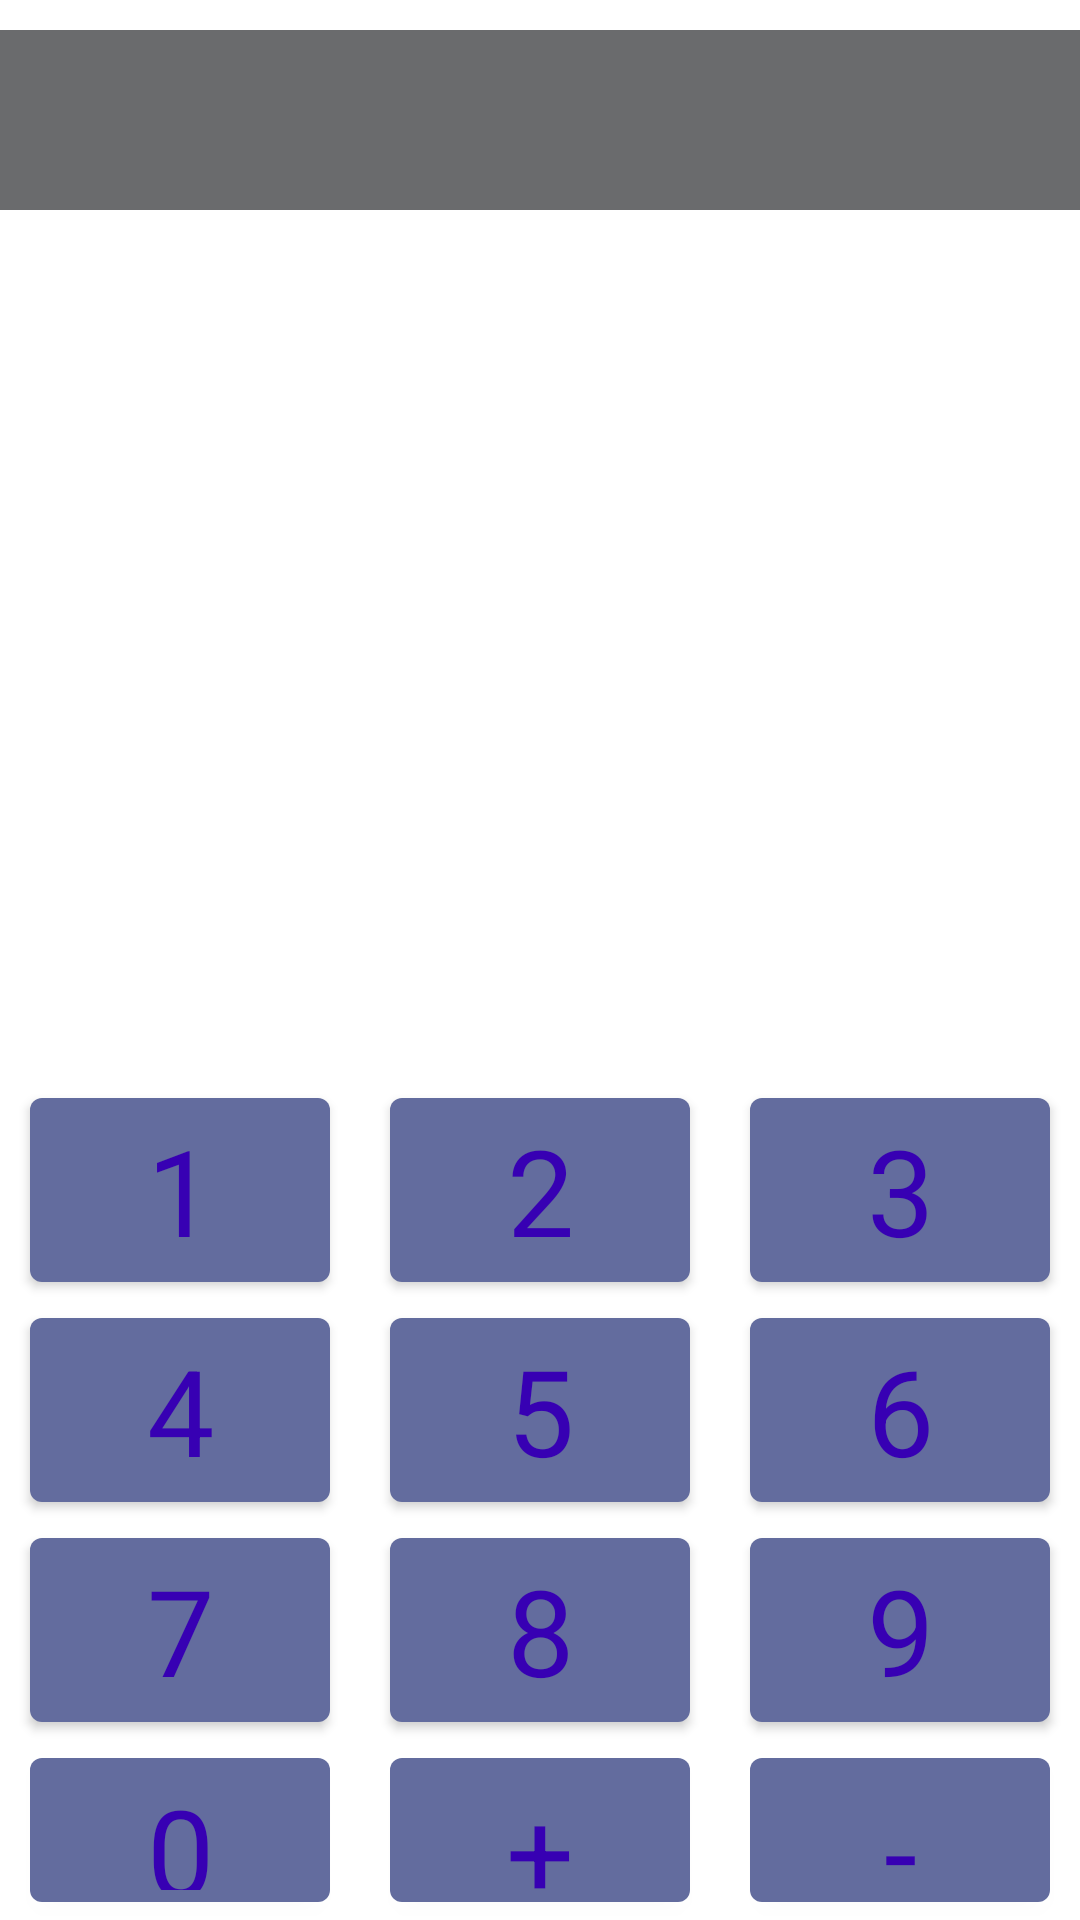

Layout XML and referenced resources for this Android screen:
<!-- AndroidManifest.xml: application theme Theme.Calculator -->
<!-- res/layout/calc_layout.xml -->
<?xml version="1.0" encoding="utf-8"?>
<RelativeLayout xmlns:android="http://schemas.android.com/apk/res/android"
    xmlns:app="http://schemas.android.com/apk/res-auto"
    xmlns:tools="http://schemas.android.com/tools"
    android:layout_width="match_parent"
    android:layout_height="match_parent"
    android:clipToPadding="true"
    android:foregroundGravity="bottom"
    android:gravity="center|center_horizontal">

    <ImageView
        android:layout_width="match_parent"
        android:layout_height="match_parent"
        android:scaleType="centerCrop"
        android:src="@drawable/geometry" />

    <TextView
        android:id="@+id/resultText"
        android:layout_width="match_parent"
        android:layout_height="wrap_content"
        android:layout_marginTop="@dimen/ButtonMarginTop_10"
        android:background="@color/color_result_text"
        android:textAlignment="viewStart"
        android:textColor="@color/white"
        android:textSize="@dimen/TextResultSize"
        android:textStyle="bold" />

    <Space
        android:id="@+id/space_top"
        android:layout_width="match_parent"
        android:layout_height="@dimen/space_layout_height" />

    <LinearLayout
        android:id="@+id/row1"
        style="@style/Theme.Calculator.LinearLayout"
        android:layout_below="@+id/space_top"
        android:orientation="horizontal">

        <com.google.android.material.button.MaterialButton
            android:id="@+id/button1"
            style="@style/Theme.Calculator.GeekBrains"
            android:text="@string/_1" />

        <com.google.android.material.button.MaterialButton
            android:id="@+id/button2"
            style="@style/Theme.Calculator.GeekBrains"
            android:text="@string/_2" />

        <com.google.android.material.button.MaterialButton
            android:id="@+id/button3"
            style="@style/Theme.Calculator.GeekBrains"
            android:text="@string/_3"
         />
    </LinearLayout>

    <LinearLayout
        android:id="@+id/row2"
        style="@style/Theme.Calculator.LinearLayout"
        android:layout_below="@id/row1"
        android:orientation="horizontal">

        <com.google.android.material.button.MaterialButton
            android:id="@+id/button4"
            style="@style/Theme.Calculator.GeekBrains"
            android:text="@string/_4"
          />

        <com.google.android.material.button.MaterialButton
            android:id="@+id/button5"
            style="@style/Theme.Calculator.GeekBrains"
            android:text="@string/_5"
           />

        <com.google.android.material.button.MaterialButton
            android:id="@+id/button6"
            style="@style/Theme.Calculator.GeekBrains"
            android:text="@string/_6"
            />
    </LinearLayout>

    <LinearLayout
        android:id="@+id/row3"
        style="@style/Theme.Calculator.LinearLayout"
        android:layout_below="@id/row2"
        android:orientation="horizontal">

        <com.google.android.material.button.MaterialButton
            android:id="@+id/button7"
            style="@style/Theme.Calculator.GeekBrains"
            android:text="@string/_7" />

        <com.google.android.material.button.MaterialButton
            android:id="@+id/button8"
            style="@style/Theme.Calculator.GeekBrains"
            android:text="@string/_8" />

        <com.google.android.material.button.MaterialButton
            android:id="@+id/button9"
            style="@style/Theme.Calculator.GeekBrains"
            android:text="@string/_9" />
    </LinearLayout>

    <LinearLayout
        android:id="@+id/row4"
        style="@style/Theme.Calculator.LinearLayout"
        android:layout_below="@id/row3"
        android:orientation="horizontal">

        <com.google.android.material.button.MaterialButton
            android:id="@+id/button0"
            style="@style/Theme.Calculator.GeekBrains"
            android:text="@string/_0" />

        <com.google.android.material.button.MaterialButton
            android:id="@+id/buttonPlus"
            style="@style/Theme.Calculator.GeekBrains"
            android:text="@string/_plus" />

        <com.google.android.material.button.MaterialButton
            android:id="@+id/buttonMinus"
            style="@style/Theme.Calculator.GeekBrains"
            android:text="@string/_minus" />


    </LinearLayout>

    <LinearLayout
        android:id="@+id/row5"
        style="@style/Theme.Calculator.LinearLayout"
        android:layout_below="@id/row4"
        android:orientation="horizontal">

        <com.google.android.material.button.MaterialButton
            android:id="@+id/buttonDev"
            style="@style/Theme.Calculator.GeekBrains"
            android:text="@string/_dev"
            />

        <com.google.android.material.button.MaterialButton
            android:id="@+id/buttonMult"
            style="@style/Theme.Calculator.GeekBrains"
            android:text="@string/_mult"
          />

        <com.google.android.material.button.MaterialButton
            android:id="@+id/buttonEquals"
            style="@style/Theme.Calculator.GeekBrains"
            android:text="@string/_equls"
            />



</LinearLayout>

</RelativeLayout>
<!-- resources referenced by this layout -->
<resources>
  <color name="color_result_text">#6a6b6d</color>
  <color name="white">#FFFFFFFF</color>
  <dimen name="ButtonMarginTop_10">10sp</dimen>
  <dimen name="TextResultSize">45sp</dimen>
  <dimen name="space_layout_height">360sp</dimen>
  <string name="_0">0</string>
  <string name="_1">1</string>
  <string name="_2">2</string>
  <string name="_3">3</string>
  <string name="_4">4</string>
  <string name="_5">5</string>
  <string name="_6">6</string>
  <string name="_7">7</string>
  <string name="_8">8</string>
  <string name="_9">9</string>
  <string name="_dev">/</string>
  <string name="_equls">=</string>
  <string name="_minus">-</string>
  <string name="_mult">*</string>
  <string name="_plus">+</string>
  <style name="Theme.Calculator.GeekBrains">
          <item name="android:layout_width">@dimen/layout_width_0</item>
          <item name="android:layout_height">wrap_content</item>
          <item name="android:layout_marginLeft">@dimen/ButtonDefaultMargin</item>
          <item name="android:layout_marginRight">@dimen/ButtonDefaultMargin</item>
          <item name="android:layout_weight">@dimen/weight_1</item>
          <item name="android:clickable">true</item>
          <item name="android:focusable">true</item>
          <item name="android:textSize">@dimen/ButtonSize</item>
          <item name="android:typeface">sans</item>
          <item name="rippleColor">@color/purple_700</item>
  
      </style>
  <style name="Theme.Calculator.LinearLayout">
          <item name="android:layout_width">match_parent</item>
          <item name="android:layout_height">wrap_content</item>
      </style>
  <style name="Theme.Calculator" parent="Theme.MaterialComponents.DayNight.DarkActionBar">
          
          <item name="colorPrimary">@color/color_primary</item>
          <item name="colorPrimaryVariant">@color/purple_700</item>
          <item name="colorOnPrimary">@color/purple_700</item>
          
          <item name="colorSecondary">@color/teal_200</item>
          <item name="colorSecondaryVariant">@color/teal_700</item>
          <item name="colorOnSecondary">@color/black</item>
          
          <item name="android:statusBarColor" tools:targetApi="l">?attr/colorPrimaryVariant</item>
          
          <item name="windowNoTitle">true</item>
      </style>
  <dimen name="layout_width_0">0dp</dimen>
  <dimen name="ButtonDefaultMargin">10sp</dimen>
  <dimen name="weight_1">1</dimen>
  <dimen name="ButtonSize">40sp</dimen>
  <color name="purple_700">#FF3700B3</color>
  <color name="color_primary">#636C9E</color>
  <color name="teal_200">#FF03DAC5</color>
  <color name="teal_700">#FF018786</color>
  <color name="black">#FF000000</color>
</resources>
